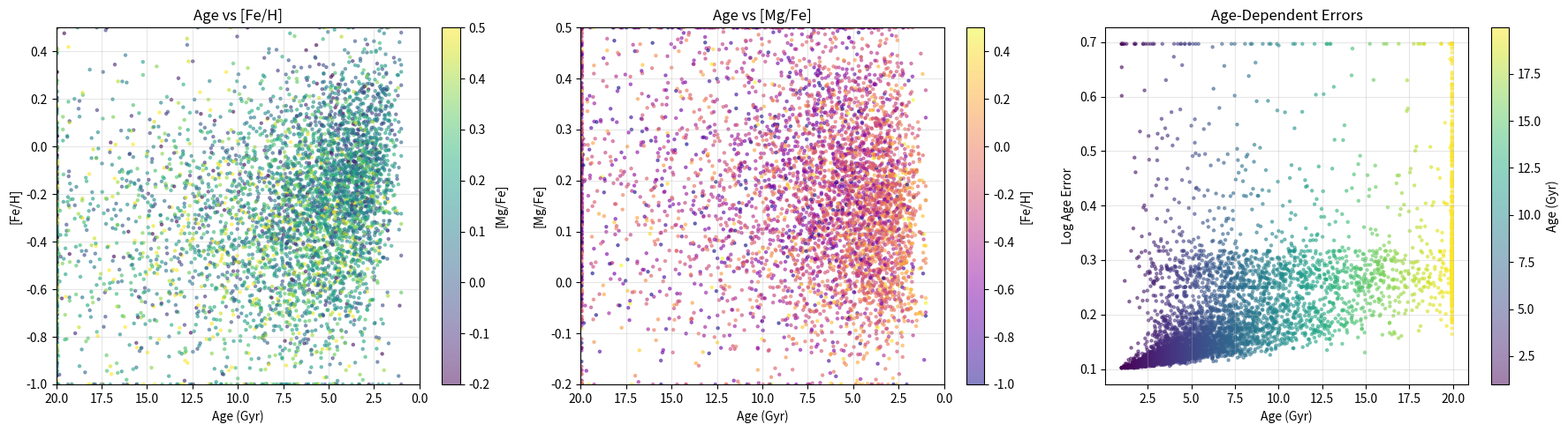
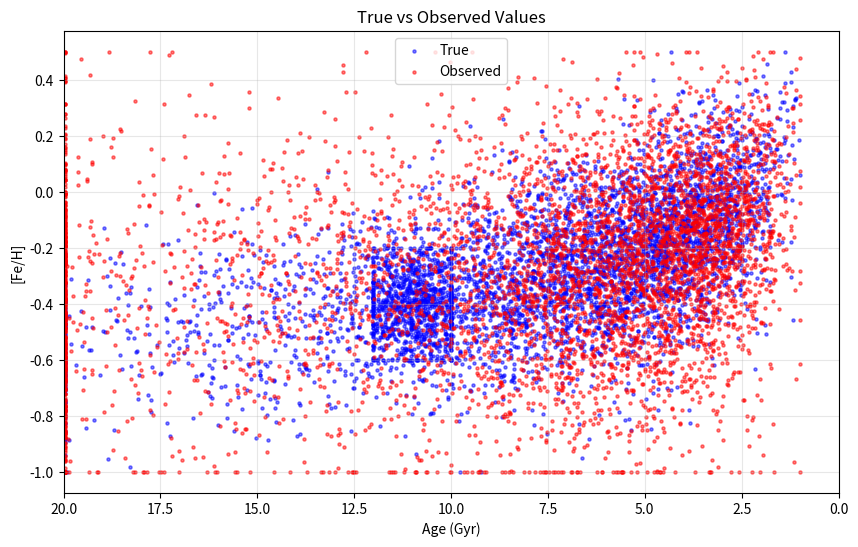
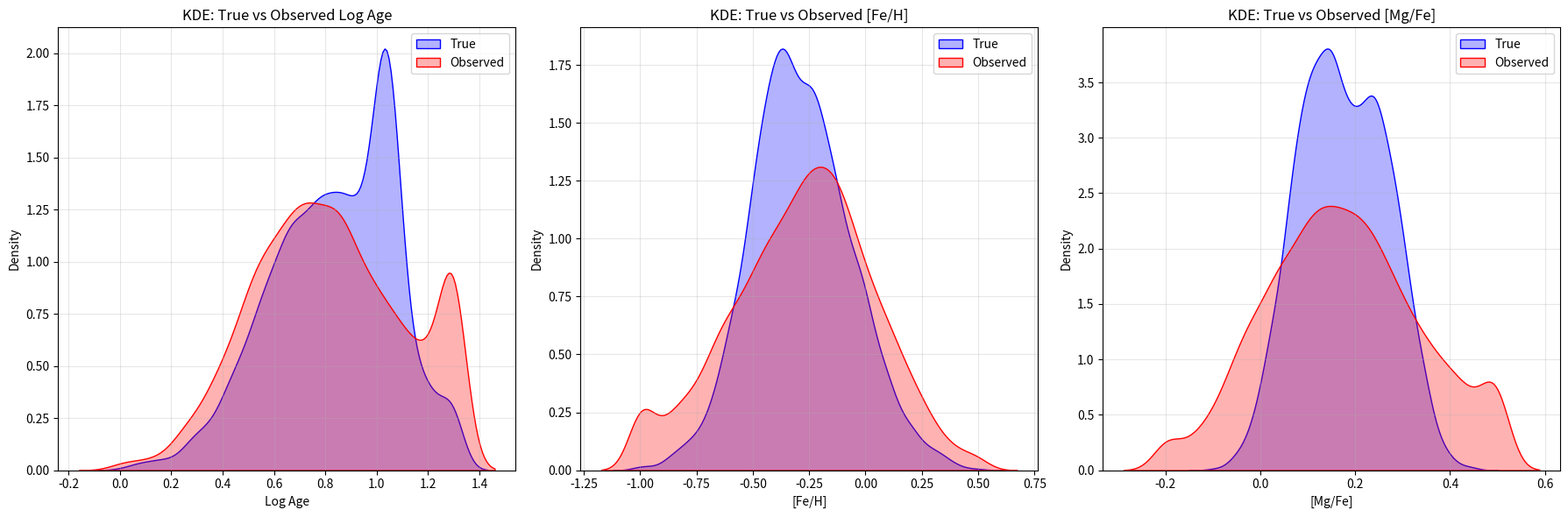
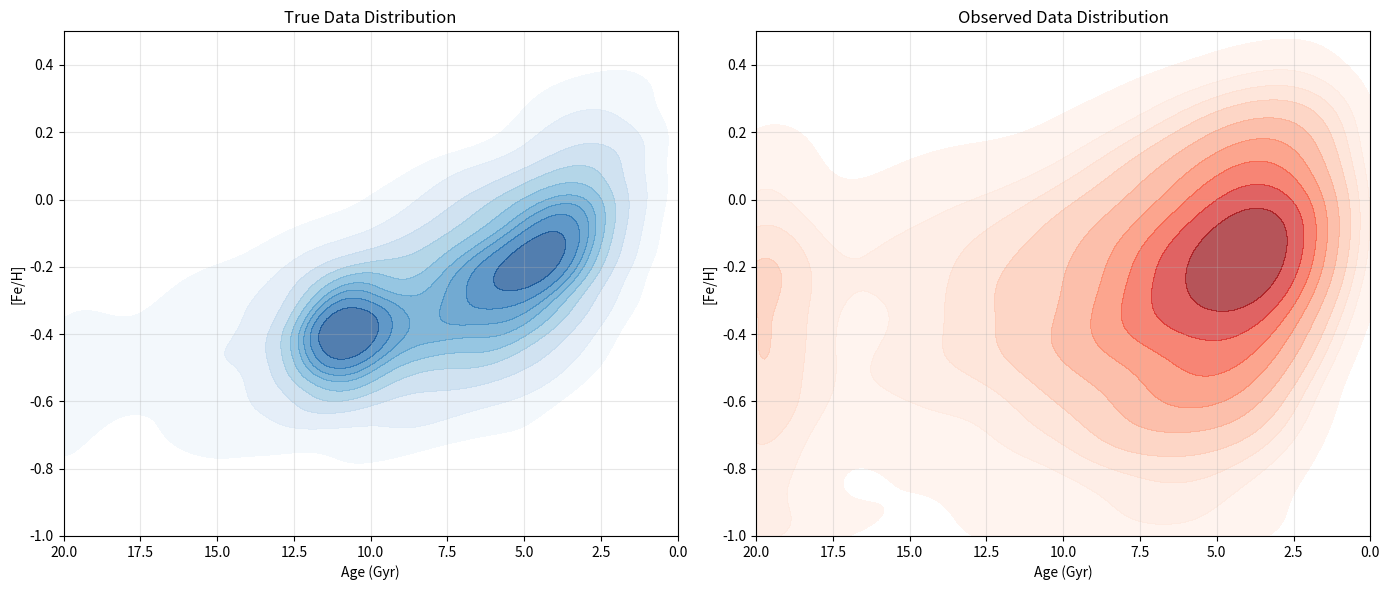
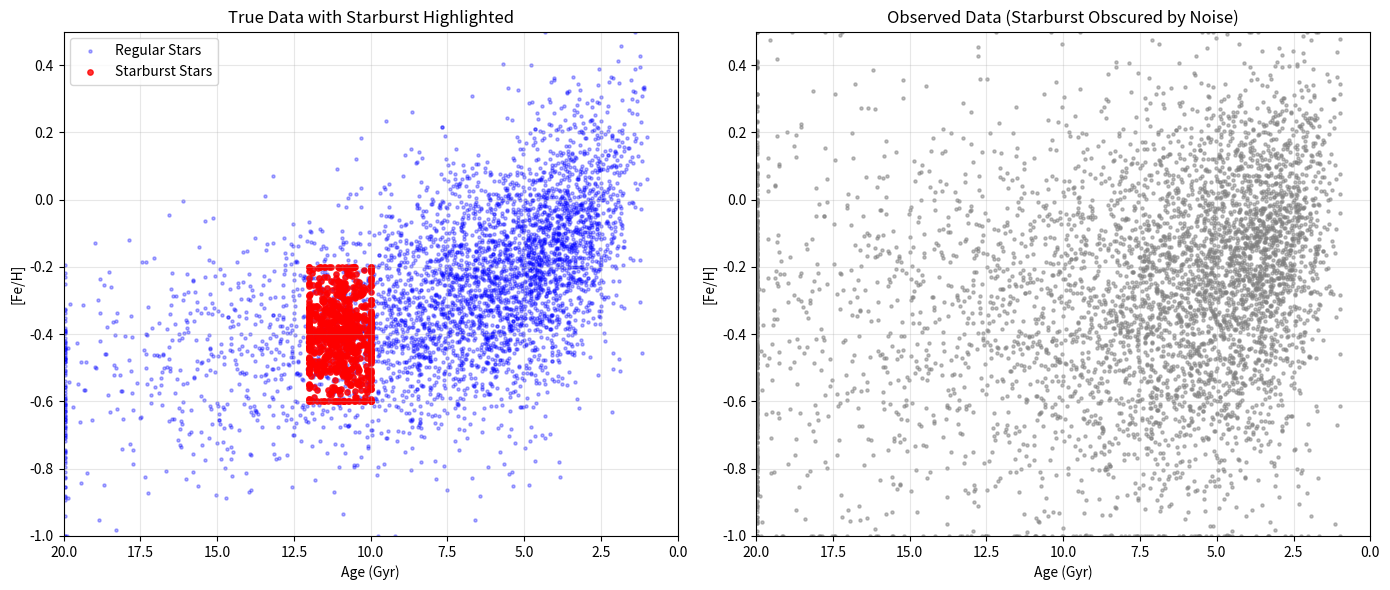

Write the Python code that produced these figures, in order.
import os

import matplotlib.pyplot as plt
import numpy as np
import seaborn as sns


def generate_mock_stellar_data(n_samples=5000, random_seed=42):
    """
    Generate mock stellar data with artificially high errors for older stars.

    Parameters:
    -----------
    n_samples : int
        Number of samples to generate
    random_seed : int
        Random seed for reproducibility

    Returns:
    --------
    tuple
        (noisy_data, errors, true_data) - Arrays of shape (n_samples, 3)
    """
    np.random.seed(random_seed)

    # Generate ages with a skewed distribution (more younger stars)
    # Ages in log10 space (will be converted to Gyr in visualization)
    # Tighter distribution with smaller scale
    log_ages = np.random.normal(loc=0.8, scale=0.25, size=n_samples)
    log_ages = np.clip(log_ages, 0, 1.3)  # Clip to ~1-20 Gyr range

    # Generate [Fe/H] with correlation to age
    # Older stars tend to be more metal poor
    feh_means = -0.5 + 0.7 * (1 - log_ages / 1.2)  # Scale to get proper correlation
    # Tighter scatter for more coherent true data
    feh_scatter = 0.15 + 0.08 * np.random.random(n_samples)
    fehs = np.random.normal(loc=feh_means, scale=feh_scatter, size=n_samples)
    fehs = np.clip(fehs, -1.0, 0.5)

    # Generate [Mg/Fe] with anti-correlation to [Fe/H]
    # Metal-poor stars tend to be more alpha-enhanced
    mgfe_means = 0.3 - 0.3 * (fehs + 1.5) / 2.0  # Scale to get proper anti-correlation
    # Tighter scatter for Mg/Fe
    mgfe_scatter = 0.04 + 0.02 * np.random.random(n_samples)
    mgfes = np.random.normal(loc=mgfe_means, scale=mgfe_scatter, size=n_samples)

    # Add bimodality to simulate thin/thick disk
    bimodal_mask = np.random.random(n_samples) < 0.3
    mgfes[bimodal_mask] += 0.15
    mgfes = np.clip(mgfes, -0.2, 0.5)

    # Add starburst around 10-12 Gyr
    # Convert 10-12 Gyr to log age: log10(10) ≈ 1, log10(12) ≈ 1.08
    starburst_size = int(n_samples * 0.15)  # 15% of the stars in the starburst
    starburst_indices = np.random.choice(n_samples, size=starburst_size, replace=False)

    # Generate ages for starburst centered around 11 Gyr (log10(11) ≈ 1.04)
    starburst_log_ages = np.random.normal(loc=1.04, scale=0.03, size=starburst_size)
    starburst_log_ages = np.clip(starburst_log_ages, 1.0, 1.08)

    # Generate metallicities for starburst - slightly more metal-rich than typical stars of this age
    starburst_fehs = np.random.normal(loc=-0.4, scale=0.1, size=starburst_size)
    starburst_fehs = np.clip(starburst_fehs, -0.6, -0.2)

    # Generate Mg/Fe for starburst - moderately alpha-enhanced
    starburst_mgfes = np.random.normal(loc=0.25, scale=0.05, size=starburst_size)
    starburst_mgfes = np.clip(starburst_mgfes, 0.15, 0.35)

    # Replace values for starburst stars
    log_ages[starburst_indices] = starburst_log_ages
    fehs[starburst_indices] = starburst_fehs
    mgfes[starburst_indices] = starburst_mgfes

    # Stack the data
    true_data = np.column_stack([log_ages, fehs, mgfes])

    # Generate realistic errors with much higher errors for older stars
    # Convert log age to linear for computing errors
    ages = 10**log_ages

    # Make errors EXTREMELY strongly dependent on age: much higher errors for older stars
    # For log age: greatly increased coefficients for much noisier data
    age_errors = 0.1 + 0.6 * (ages / 20.0) ** 2  # Stronger quadratic increase with age

    # For [Fe/H]: greatly increased age dependence and base error
    feh_errors = 0.12 + 0.45 * (ages / 20.0) ** 2 + 0.07 * np.abs(fehs)

    # For [Mg/Fe]: greatly increased age dependence and base error
    mgfe_errors = 0.08 + 0.25 * (ages / 20.0) ** 2 + 0.06 * np.abs(mgfes)

    errors = np.column_stack([age_errors, feh_errors, mgfe_errors])

    # Add noise to the observables based on these errors
    noisy_data = true_data.copy()
    for i in range(n_samples):
        noisy_data[i, 0] = true_data[i, 0] + np.random.normal(
            0, age_errors[i]
        )  # Log age with noise
        noisy_data[i, 1] = true_data[i, 1] + np.random.normal(
            0, feh_errors[i]
        )  # [Fe/H] with noise
        noisy_data[i, 2] = true_data[i, 2] + np.random.normal(
            0, mgfe_errors[i]
        )  # [Mg/Fe] with noise

    # Clip again to reasonable ranges
    noisy_data[:, 0] = np.clip(noisy_data[:, 0], 0, 1.3)  # Log age
    noisy_data[:, 1] = np.clip(noisy_data[:, 1], -1.0, 0.5)  # [Fe/H]
    noisy_data[:, 2] = np.clip(noisy_data[:, 2], -0.2, 0.5)  # [Mg/Fe]

    # Create a metadata array to identify starburst stars (1 for starburst, 0 for regular)
    starburst_flag = np.zeros(n_samples)
    starburst_flag[starburst_indices] = 1

    # Add the starburst flag as a 4th column to true_data for visualization purposes
    true_data_with_flag = np.column_stack([true_data, starburst_flag])

    return noisy_data, errors, true_data_with_flag


def save_mock_data(data, errors, true_data=None, output_dir="mock_data"):
    """
    Save mock data to files.

    Parameters:
    -----------
    data : np.ndarray
        Noisy data array of shape (n_samples, 3)
    errors : np.ndarray
        Error array of shape (n_samples, 3)
    true_data : np.ndarray, optional
        True data array of shape (n_samples, 3) or (n_samples, 4) with starburst flag
    output_dir : str
        Directory to save data
    """
    os.makedirs(output_dir, exist_ok=True)

    np.save(os.path.join(output_dir, "mock_data.npy"), data)
    np.save(os.path.join(output_dir, "mock_errors.npy"), errors)

    if true_data is not None:
        np.save(os.path.join(output_dir, "true_data.npy"), true_data)

    print(f"Saved mock data to {output_dir}/")


def visualize_mock_data(data, errors, true_data=None, output_dir="mock_data"):
    """
    Create visualizations of the mock data.

    Parameters:
    -----------
    data : np.ndarray
        Noisy data array of shape (n_samples, 3)
    errors : np.ndarray
        Error array of shape (n_samples, 3)
    true_data : np.ndarray, optional
        True data array of shape (n_samples, 3) or (n_samples, 4) with starburst flag
    output_dir : str
        Directory to save visualizations
    """
    os.makedirs(output_dir, exist_ok=True)

    # Extract parameters
    log_ages, fehs, mgfes = data[:, 0], data[:, 1], data[:, 2]

    # Convert log age to linear age
    ages = 10**log_ages

    # Check if true_data has starburst flag (4 columns)
    has_starburst_flag = true_data is not None and true_data.shape[1] > 3

    if has_starburst_flag:
        # Extract starburst flag and basic true data
        starburst_flag = true_data[:, 3].astype(bool)
        true_data_basic = true_data[:, :3]
    else:
        true_data_basic = true_data

    # Create figure with three subplots
    fig, axes = plt.subplots(1, 3, figsize=(18, 5))

    # Plot Age vs [Fe/H]
    sc1 = axes[0].scatter(ages, fehs, s=5, alpha=0.5, c=mgfes, cmap="viridis")
    fig.colorbar(sc1, ax=axes[0], label="[Mg/Fe]")
    axes[0].set_xlabel("Age (Gyr)")
    axes[0].set_ylabel("[Fe/H]")
    axes[0].set_title("Age vs [Fe/H]")
    axes[0].set_xlim(20, 0)  # Reversed, oldest stars on left
    axes[0].set_ylim(-1.0, 0.5)
    axes[0].grid(True, alpha=0.3)

    # Plot Age vs [Mg/Fe]
    sc2 = axes[1].scatter(ages, mgfes, s=5, alpha=0.5, c=fehs, cmap="plasma")
    fig.colorbar(sc2, ax=axes[1], label="[Fe/H]")
    axes[1].set_xlabel("Age (Gyr)")
    axes[1].set_ylabel("[Mg/Fe]")
    axes[1].set_title("Age vs [Mg/Fe]")
    axes[1].set_xlim(20, 0)  # Reversed, oldest stars on left
    axes[1].set_ylim(-0.2, 0.5)
    axes[1].grid(True, alpha=0.3)

    # Plot Age vs log age error
    sc3 = axes[2].scatter(ages, errors[:, 0], s=5, alpha=0.5, c=ages, cmap="viridis")
    fig.colorbar(sc3, ax=axes[2], label="Age (Gyr)")
    axes[2].set_xlabel("Age (Gyr)")
    axes[2].set_ylabel("Log Age Error")
    axes[2].set_title("Age-Dependent Errors")
    axes[2].grid(True, alpha=0.3)

    plt.tight_layout()
    plt.savefig(os.path.join(output_dir, "mock_data_viz.png"), dpi=300)
    plt.close()

    # If true data is provided, create comparison plot
    if true_data_basic is not None:
        true_log_ages, true_fehs, true_mgfes = (
            true_data_basic[:, 0],
            true_data_basic[:, 1],
            true_data_basic[:, 2],
        )
        true_ages = 10**true_log_ages

        # Create scatter plot comparison
        plt.figure(figsize=(10, 6))
        plt.scatter(true_ages, true_fehs, s=5, alpha=0.5, color="blue", label="True")
        plt.scatter(ages, fehs, s=5, alpha=0.5, color="red", label="Observed")
        plt.xlabel("Age (Gyr)")
        plt.ylabel("[Fe/H]")
        plt.title("True vs Observed Values")
        plt.xlim(20, 0)
        plt.grid(True, alpha=0.3)
        plt.legend()
        plt.savefig(os.path.join(output_dir, "true_vs_observed.png"), dpi=300)
        plt.close()

        # Create KDE plots comparing true vs observed distributions
        plt.figure(figsize=(18, 6))

        # KDE for log age
        plt.subplot(1, 3, 1)
        sns.kdeplot(true_log_ages, color="blue", label="True", fill=True, alpha=0.3)
        sns.kdeplot(log_ages, color="red", label="Observed", fill=True, alpha=0.3)
        plt.xlabel("Log Age")
        plt.ylabel("Density")
        plt.title("KDE: True vs Observed Log Age")
        plt.grid(True, alpha=0.3)
        plt.legend()

        # KDE for [Fe/H]
        plt.subplot(1, 3, 2)
        sns.kdeplot(true_fehs, color="blue", label="True", fill=True, alpha=0.3)
        sns.kdeplot(fehs, color="red", label="Observed", fill=True, alpha=0.3)
        plt.xlabel("[Fe/H]")
        plt.ylabel("Density")
        plt.title("KDE: True vs Observed [Fe/H]")
        plt.grid(True, alpha=0.3)
        plt.legend()

        # KDE for [Mg/Fe]
        plt.subplot(1, 3, 3)
        sns.kdeplot(true_mgfes, color="blue", label="True", fill=True, alpha=0.3)
        sns.kdeplot(mgfes, color="red", label="Observed", fill=True, alpha=0.3)
        plt.xlabel("[Mg/Fe]")
        plt.ylabel("Density")
        plt.title("KDE: True vs Observed [Mg/Fe]")
        plt.grid(True, alpha=0.3)
        plt.legend()

        plt.tight_layout()
        plt.savefig(os.path.join(output_dir, "kde_comparisons.png"), dpi=300)
        plt.close()

    print(f"Visualizations saved to {output_dir}/")

    # Additional 2D KDE plot for age vs [Fe/H]
    if true_data_basic is not None:
        plt.figure(figsize=(14, 6))

        # 2D KDE for true data
        plt.subplot(1, 2, 1)
        sns.kdeplot(
            x=true_ages,
            y=true_fehs,
            cmap="Blues",
            fill=True,
            alpha=0.7,
            levels=10,
            thresh=0.05,
        )
        plt.xlabel("Age (Gyr)")
        plt.ylabel("[Fe/H]")
        plt.title("True Data Distribution")
        plt.xlim(20, 0)  # Reversed x-axis
        plt.ylim(-1.0, 0.5)
        plt.grid(True, alpha=0.3)

        # 2D KDE for observed data
        plt.subplot(1, 2, 2)
        sns.kdeplot(
            x=ages, y=fehs, cmap="Reds", fill=True, alpha=0.7, levels=10, thresh=0.05
        )
        plt.xlabel("Age (Gyr)")
        plt.ylabel("[Fe/H]")
        plt.title("Observed Data Distribution")
        plt.xlim(20, 0)  # Reversed x-axis
        plt.ylim(-1.0, 0.5)
        plt.grid(True, alpha=0.3)

        plt.tight_layout()
        plt.savefig(os.path.join(output_dir, "2d_kde_comparison.png"), dpi=300)
        plt.close()

        # If we have starburst information, visualize the starburst
        if has_starburst_flag:
            plt.figure(figsize=(14, 6))

            # Plot true data with starburst highlighted
            plt.subplot(1, 2, 1)
            # First plot all data
            plt.scatter(
                true_ages,
                true_fehs,
                s=5,
                alpha=0.3,
                color="blue",
                label="Regular Stars",
            )
            # Then highlight starburst stars
            plt.scatter(
                true_ages[starburst_flag],
                true_fehs[starburst_flag],
                s=15,
                alpha=0.8,
                color="red",
                label="Starburst Stars",
            )
            plt.xlabel("Age (Gyr)")
            plt.ylabel("[Fe/H]")
            plt.title("True Data with Starburst Highlighted")
            plt.xlim(20, 0)  # Reversed x-axis
            plt.ylim(-1.0, 0.5)
            plt.grid(True, alpha=0.3)
            plt.legend()

            # Plot noisy data (starburst should be harder to see)
            plt.subplot(1, 2, 2)
            plt.scatter(ages, fehs, s=5, alpha=0.5, color="gray")
            plt.xlabel("Age (Gyr)")
            plt.ylabel("[Fe/H]")
            plt.title("Observed Data (Starburst Obscured by Noise)")
            plt.xlim(20, 0)  # Reversed x-axis
            plt.ylim(-1.0, 0.5)
            plt.grid(True, alpha=0.3)

            plt.tight_layout()
            plt.savefig(
                os.path.join(output_dir, "starburst_visualization.png"), dpi=300
            )
            plt.close()


if __name__ == "__main__":
    # Generate mock data
    noisy_data, errors, true_data = generate_mock_stellar_data(n_samples=5000)

    # Save data
    save_mock_data(noisy_data, errors, true_data)

    # Visualize data
    visualize_mock_data(noisy_data, errors, true_data)

    print("Mock data generation complete!")
